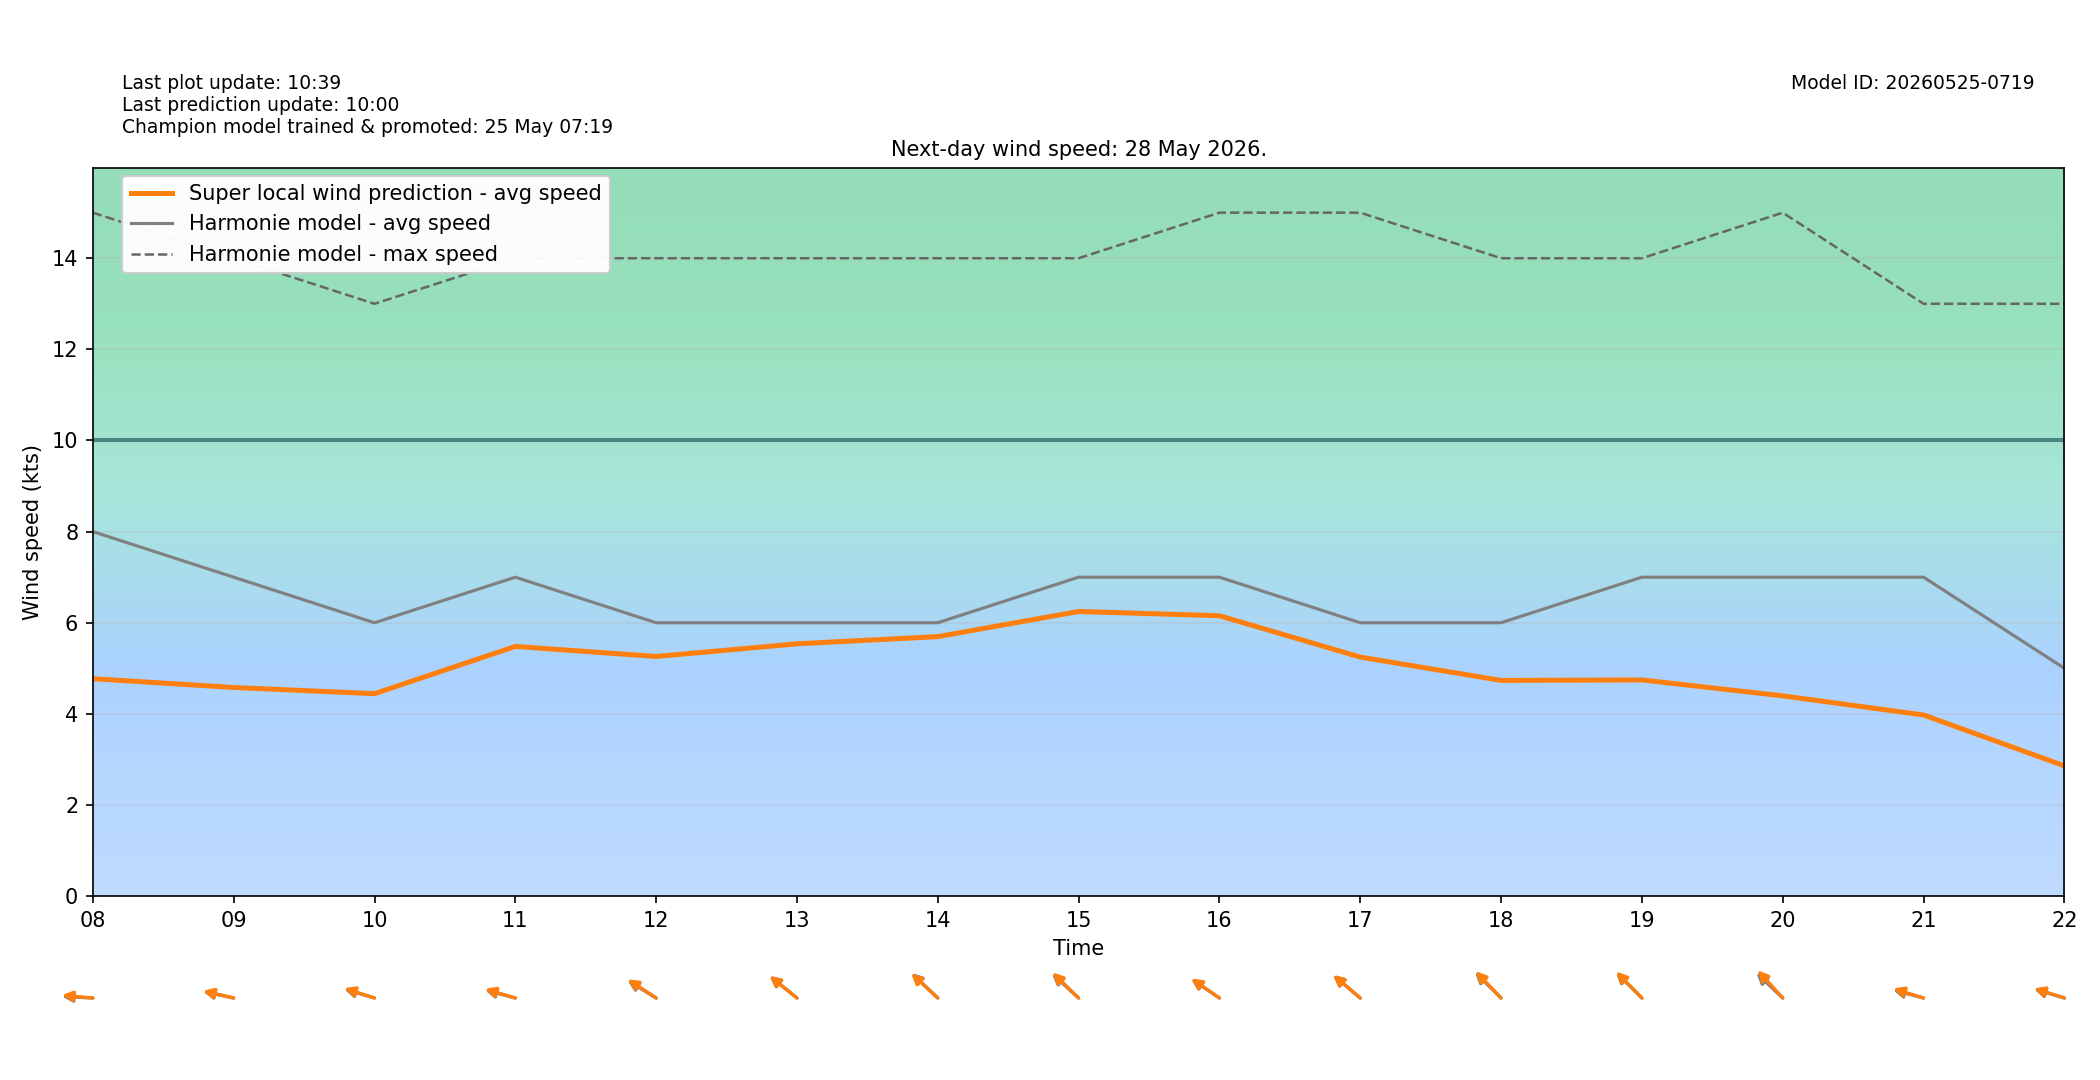

Data behind this chart, as committed beside it:
target_time_utc, target_time_local, hour_utc, hour_local, forecast_wind_speed, forecast_wind_min, forecast_wind_max, lstm_pred_wind_speed, delta_speed_lstm_minus_forecast, forecast_wind_dir_deg, lstm_pred_wind_dir_deg, delta_dir_lstm_minus_forecast
2026-05-27T22:00:00Z, 2026-05-28T00:00:00+0200, 22, 00, 10.0, 10.0, 18.0, 5.715, -4.285, 62.0, 63.57, 1.573
2026-05-27T23:00:00Z, 2026-05-28T01:00:00+0200, 23, 01, 9.0, 9.0, 18.0, 4.831, -4.169, 67.0, 68.71, 1.707
2026-05-28T00:00:00Z, 2026-05-28T02:00:00+0200, 00, 02, 8.0, 8.0, 16.0, 4.037, -3.963, 69.0, 71.47, 2.472
2026-05-28T01:00:00Z, 2026-05-28T03:00:00+0200, 01, 03, 9.0, 9.0, 15.0, 4.468, -4.532, 69.0, 70.26, 1.262
2026-05-28T02:00:00Z, 2026-05-28T04:00:00+0200, 02, 04, 9.0, 9.0, 16.0, 4.533, -4.467, 72.0, 73.13, 1.128
2026-05-28T03:00:00Z, 2026-05-28T05:00:00+0200, 03, 05, 8.0, 8.0, 17.0, 4.171, -3.829, 78.0, 77.8, -0.197
2026-05-28T04:00:00Z, 2026-05-28T06:00:00+0200, 04, 06, 8.0, 8.0, 15.0, 4.375, -3.625, 74.0, 75.45, 1.451
2026-05-28T05:00:00Z, 2026-05-28T07:00:00+0200, 05, 07, 8.0, 8.0, 14.0, 4.542, -3.458, 79.0, 81.76, 2.758
2026-05-28T06:00:00Z, 2026-05-28T08:00:00+0200, 06, 08, 8.0, 8.0, 15.0, 4.772, -3.228, 92.0, 93.38, 1.38
2026-05-28T07:00:00Z, 2026-05-28T09:00:00+0200, 07, 09, 7.0, 7.0, 14.0, 4.579, -2.421, 98.0, 98.76, 0.757
2026-05-28T08:00:00Z, 2026-05-28T10:00:00+0200, 08, 10, 6.0, 6.0, 13.0, 4.443, -1.557, 101.0, 102, 1.003
2026-05-28T09:00:00Z, 2026-05-28T11:00:00+0200, 09, 11, 7.0, 7.0, 14.0, 5.48, -1.52, 100.0, 101.1, 1.081
2026-05-28T10:00:00Z, 2026-05-28T12:00:00+0200, 10, 12, 6.0, 6.0, 14.0, 5.26, -0.7403, 112.0, 113.4, 1.398
2026-05-28T11:00:00Z, 2026-05-28T13:00:00+0200, 11, 13, 6.0, 6.0, 14.0, 5.537, -0.4625, 118.0, 117.8, -0.2171
2026-05-28T12:00:00Z, 2026-05-28T14:00:00+0200, 12, 14, 6.0, 6.0, 14.0, 5.695, -0.3046, 122.0, 121.2, -0.8171
2026-05-28T13:00:00Z, 2026-05-28T15:00:00+0200, 13, 15, 7.0, 7.0, 14.0, 6.247, -0.7527, 121.0, 122.7, 1.713
2026-05-28T14:00:00Z, 2026-05-28T16:00:00+0200, 14, 16, 7.0, 7.0, 15.0, 6.154, -0.8464, 114.0, 114.5, 0.5343
2026-05-28T15:00:00Z, 2026-05-28T17:00:00+0200, 15, 17, 6.0, 6.0, 15.0, 5.246, -0.754, 119.0, 119.2, 0.1999
2026-05-28T16:00:00Z, 2026-05-28T18:00:00+0200, 16, 18, 6.0, 6.0, 14.0, 4.734, -1.266, 123.0, 124.6, 1.568
2026-05-28T17:00:00Z, 2026-05-28T19:00:00+0200, 17, 19, 7.0, 7.0, 14.0, 4.745, -2.255, 123.0, 124, 0.9705
2026-05-28T18:00:00Z, 2026-05-28T20:00:00+0200, 18, 20, 7.0, 7.0, 15.0, 4.395, -2.605, 122.0, 125.9, 3.896
2026-05-28T19:00:00Z, 2026-05-28T21:00:00+0200, 19, 21, 7.0, 7.0, 13.0, 3.976, -3.024, 100.0, 101.6, 1.614
2026-05-28T20:00:00Z, 2026-05-28T22:00:00+0200, 20, 22, 5.0, 5.0, 13.0, 2.859, -2.141, 101.0, 101.8, 0.7899
2026-05-28T21:00:00Z, 2026-05-28T23:00:00+0200, 21, 23, 5.0, 5.0, 9.0, 2.335, -2.665, 115.0, 117.8, 2.815
